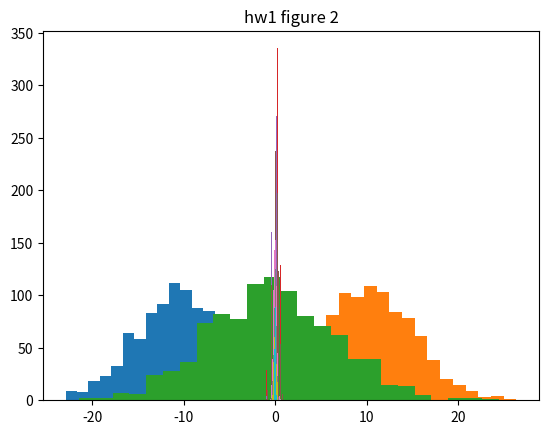

Source code (Python):
##hw1 problem 1
import numpy as np
import matplotlib.pyplot as plt

##https://docs.scipy.org/doc/numpy/reference/generated/numpy.random.normal.html
seed=23
np.random.seed(seed)

mu0, sigma0 = -10, 5 # mean and standard deviation
s0 = np.random.normal(mu0, sigma0, 1000)
plt.hist(s0, bins='auto')
plt.title("hw1 figure 1")

mu1, sigma1 = 10, 5 # mean and standard deviation
s1 = np.random.normal(mu1, sigma1, 1000)
plt.hist(s1, bins='auto')
plt.show()

total = s0 + s1
plt.hist(total, bins='auto')
plt.title("hw1 figure 2")
plt.show()




import numpy,pandas,matplotlib
import numpy as np
import matplotlib.pyplot as plt

seed=23
np.random.seed(seed)
"""
problem 2:
Let Xi be an iid Bernoulli random variable with value {-1,1}.
Look at the random variable Zn = 1/n SUM(X_i).
By taking 1000 draws from Zn, plot its histogram.
Check that for small n (say, 5-10) Zn does not look that much like a Gaussian,
 but when n is bigger (already by the time n = 30 or 50) it looks much more like a Gaussian.
 Check also for much bigger n: n = 250, to see that at this point, one can really see the bell curve.

# 
My interpretation:
for 1000 times, take the mean of a bernoulli dist of length n with variables -1 and 1

implementation:
loop 1000 times and
  using "choice", create rv-list of n discrete random variable of values -1,1
  add the mean of this rv-list to rv_z_list

plot the histogram of rv_z_list
"""


# TODO: not sure ...
def bernoulli(**kwargs):
  samplesize=kwargs["samplesize"]
  print("bernoulli with size: " + str(samplesize))

  # By taking 1000 draws from Zn, plot its histogram.
  draws = 1000
  rv_z_list = []  # put the draws in here
  for i in range(0,draws):
    # random.choice([-1,1]): Let Xi be an iid Bernoulli random variable with value {-1,1}.
    # .mean():               Look at the random variable Zn = 1/n SUM(X_i).
    rv = np.random.choice([-1,1],size=samplesize).mean()
    rv_z_list.append(rv)

  # plot
  plt.hist(rv_z_list, bins='auto')
  plt.show()
# end bernoulli




# Check that for small n (say, 5-10) Zn does not look that much like a Gaussian,
#  but when n is bigger (already by the time n = 30 or 50) it looks much more like a Gaussian.
#  Check also for much bigger n: n = 250, to see that at this point, one can really see the bell curve.
trials = [5,7,10,30,50,100,250]
for i in range(0,len(trials)):
    bernoulli(samplesize=trials[i])

##hw1 problem 3
import numpy as np
seed=23
np.random.seed(seed)

mu0, sigma0 = 0, 5 # mean and standard deviation
s0 = np.random.normal(mu0, sigma0, 25000)
print("mean is : " + str(np.mean(s0)))
print("std is : " + str(np.std(s0)))





##hw1 problem 4
import numpy as np
seed=23
np.random.seed(seed)

"""
Estimate the mean and covariance matrix for multi-dimensional data:
generate 10,000 samples of 2 dimensional data from the Gaussian distribution
Then, estimate the mean and covariance matrix for this multi-dimensional data using numpy commands.
"""

#https://docs.scipy.org/doc/numpy/reference/generated/numpy.random.multivariate_normal.html#numpy.random.multivariate_normal
mean = (-5, 5)
cov = [[20, .8], [.8, 30]]
x = np.random.multivariate_normal(mean, cov, 10000)
print(x.shape) 
np.mean(x,axis=0)
print("mean for axis 0 is : " + str(np.mean(x,axis=0)))

print("cov for is : " + str(np.cov(x.T)))

##hw1 problem 5
import numpy as np
import matplotlib.pyplot as plt
seed=23
np.random.seed(seed)

def hw1p2_z(prob,throws):
    z = np.random.binomial(1, prob, throws)
    count = 0
    for  i in range(0,len(z)):
        if z[i] <= .5:
            count = count + 1
    z = np.sum(z)/throws
    chance = count/throws
    return z
    
def hw1p2_n(n,prob,throws,title):
    n_array = np.ones(n)
    count = 0
    for i in range(0,n):
        n_array[i] = hw1p2_z(prob,throws)
        if n_array[i] <= .5:
            n_array[i] = 1
            count = count + 1
        else:
            n_array[i] = 0
    print(count)
    return n_array
    
hw1p5 = hw1p2_n(100000,.66666,100,"n = " + str(10000) )

print(np.mean(hw1p5))

